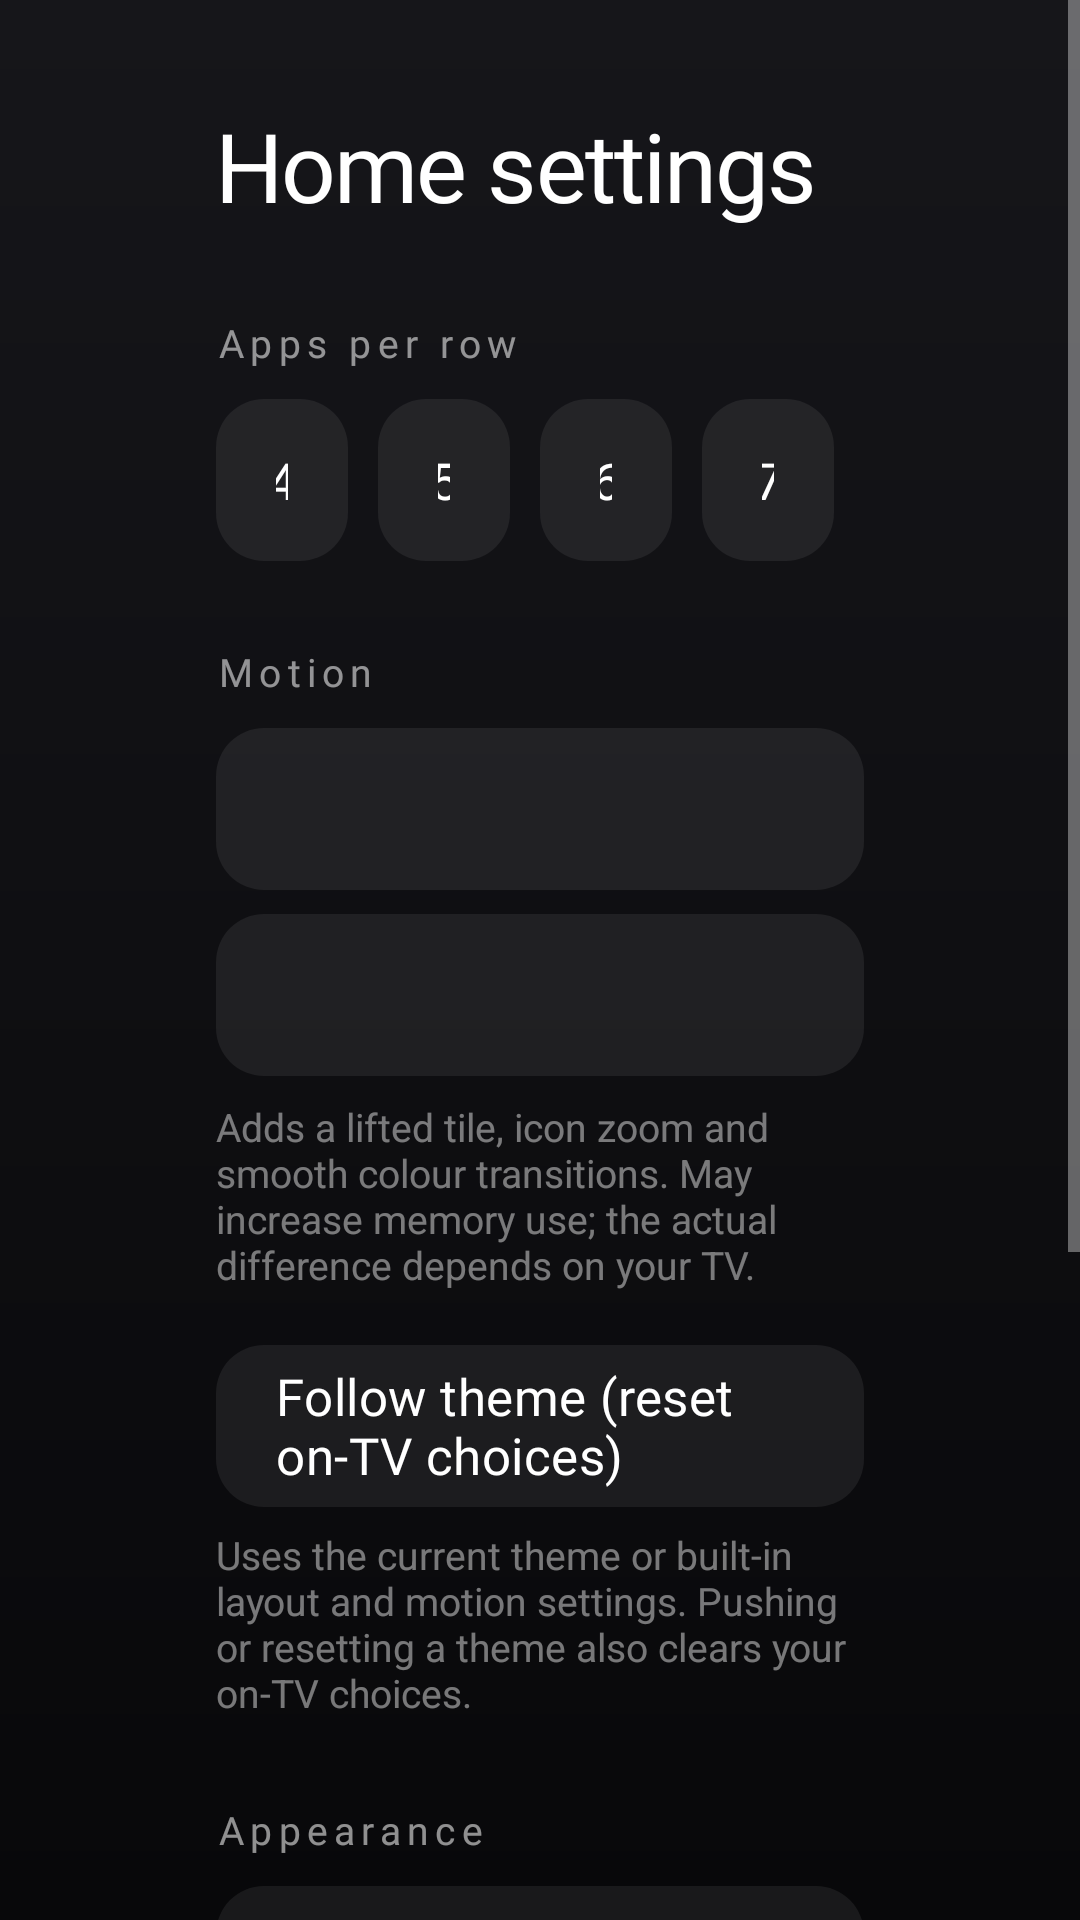

Write the Android layout XML for this screen, with the resource values it uses.
<!-- AndroidManifest.xml: application theme Theme.TvHome -->
<!-- res/layout/activity_launcher_settings.xml -->
<?xml version="1.0" encoding="utf-8"?>
<ScrollView xmlns:android="http://schemas.android.com/apk/res/android"
    android:layout_width="match_parent"
    android:layout_height="match_parent"
    android:background="@drawable/settings_bg"
    android:fillViewport="true">

    <LinearLayout
        android:layout_width="match_parent"
        android:layout_height="wrap_content"
        android:orientation="vertical"
        android:paddingStart="72dp"
        android:paddingEnd="72dp"
        android:paddingTop="38dp"
        android:paddingBottom="38dp">

        <TextView
            android:layout_width="match_parent"
            android:layout_height="wrap_content"
            android:text="@string/launcher_settings"
            android:textColor="#FFFFFFFF"
            android:textSize="32sp"
            android:fontFamily="@font/inter_light"
            android:letterSpacing="-0.02"
            android:includeFontPadding="false" />

        <TextView
            android:layout_width="match_parent"
            android:layout_height="wrap_content"
            android:layout_marginTop="30dp"
            android:text="@string/columns_label"
            android:textColor="#8CFFFFFF"
            android:textSize="13sp"
            android:fontFamily="@font/inter_medium"
            android:letterSpacing="0.16" />

        <LinearLayout
            android:layout_width="match_parent"
            android:layout_height="wrap_content"
            android:layout_marginTop="10dp"
            android:orientation="horizontal">

            <TextView android:id="@+id/columns4" style="@style/SettingsColumnChoice" android:text="4" />
            <TextView android:id="@+id/columns5" style="@style/SettingsColumnChoice" android:text="5" />
            <TextView android:id="@+id/columns6" style="@style/SettingsColumnChoice" android:text="6" />
            <TextView android:id="@+id/columns7" style="@style/SettingsColumnChoice" android:text="7" />
        </LinearLayout>

        <TextView
            android:layout_width="match_parent"
            android:layout_height="wrap_content"
            android:layout_marginTop="28dp"
            android:text="@string/motion_label"
            android:textColor="#8CFFFFFF"
            android:textSize="13sp"
            android:fontFamily="@font/inter_medium"
            android:letterSpacing="0.16" />

        <TextView
            android:id="@+id/animationsChoice"
            style="@style/SettingsRow"
            android:layout_marginTop="10dp" />

        <TextView
            android:id="@+id/advancedChoice"
            style="@style/SettingsRow"
            android:layout_marginTop="8dp" />

        <TextView
            android:layout_width="match_parent"
            android:layout_height="wrap_content"
            android:layout_marginTop="8dp"
            android:text="@string/advanced_effects_warning"
            android:textColor="#73FFFFFF"
            android:textSize="13sp" />

        <TextView
            android:id="@+id/followThemeChoice"
            style="@style/SettingsRow"
            android:layout_marginTop="18dp"
            android:text="@string/follow_theme" />

        <TextView
            android:layout_width="match_parent"
            android:layout_height="wrap_content"
            android:layout_marginTop="7dp"
            android:text="@string/follow_theme_hint"
            android:textColor="#73FFFFFF"
            android:textSize="13sp" />

        <TextView
            android:layout_width="match_parent"
            android:layout_height="wrap_content"
            android:layout_marginTop="28dp"
            android:text="@string/appearance_label"
            android:textColor="#8CFFFFFF"
            android:textSize="13sp"
            android:fontFamily="@font/inter_medium"
            android:letterSpacing="0.16" />

        <TextView
            android:id="@+id/wallpaperChoice"
            style="@style/SettingsRow"
            android:layout_marginTop="10dp"
            android:text="@string/wallpaper" />

        <TextView
            android:id="@+id/defaultHomeChoice"
            style="@style/SettingsRow"
            android:layout_marginTop="18dp"
            android:text="@string/home_settings" />

        <TextView
            android:layout_width="match_parent"
            android:layout_height="wrap_content"
            android:layout_marginTop="7dp"
            android:text="@string/home_settings_help"
            android:textColor="#73FFFFFF"
            android:textSize="13sp" />

        <TextView
            android:id="@+id/tvSettingsChoice"
            style="@style/SettingsRow"
            android:layout_marginTop="18dp"
            android:text="@string/tv_settings" />
    </LinearLayout>
</ScrollView>
<!-- resources referenced by this layout -->
<resources>
  <!-- drawable settings_bg (drawable) -->
  <?xml version="1.0" encoding="utf-8"?>
  <shape xmlns:android="http://schemas.android.com/apk/res/android" android:shape="rectangle">
      <gradient
          android:angle="270"
          android:startColor="#FF16161A"
          android:endColor="#FF08080A" />
  </shape>
  <string name="advanced_effects_warning">Adds a lifted tile, icon zoom and smooth colour transitions. May increase memory use; the actual difference depends on your TV.</string>
  <string name="appearance_label">Appearance</string>
  <string name="columns_label">Apps per row</string>
  <string name="follow_theme">Follow theme (reset on-TV choices)</string>
  <string name="follow_theme_hint">Uses the current theme or built-in layout and motion settings. Pushing or resetting a theme also clears your on-TV choices.</string>
  <string name="home_settings">Choose default home</string>
  <string name="home_settings_help">Select your original home to stop using CleanYourTV as Home, or CleanYourTV to switch back. The original launcher must be enabled and your TV must provide a home picker; use the restore script first if it was disabled.</string>
  <string name="launcher_settings">Home settings</string>
  <string name="motion_label">Motion</string>
  <string name="tv_settings">TV system settings</string>
  <string name="wallpaper">Wallpaper</string>
  <style name="SettingsColumnChoice" parent="SettingsRow">
          <item name="android:layout_width">0dp</item>
          <item name="android:layout_weight">1</item>
          <item name="android:layout_marginEnd">10dp</item>
          <item name="android:gravity">center</item>
      </style>
  <style name="SettingsRow">
          <item name="android:layout_width">match_parent</item>
          <item name="android:layout_height">54dp</item>
          <item name="android:gravity">center_vertical</item>
          <item name="android:paddingStart">20dp</item>
          <item name="android:paddingEnd">20dp</item>
          <item name="android:background">@drawable/settings_choice_bg</item>
          <item name="android:textColor">#FFFFFFFF</item>
          <item name="android:textSize">17sp</item>
          <item name="android:fontFamily">@font/inter_regular</item>
          <item name="android:letterSpacing">0.01</item>
          <item name="android:focusable">true</item>
          <item name="android:clickable">true</item>
      </style>
  <style name="Theme.TvHome" parent="android:Theme.Material.NoActionBar.Fullscreen">
          <item name="android:windowBackground">@android:color/black</item>
          <item name="android:colorBackground">@android:color/black</item>
          <item name="android:windowAnimationStyle">@null</item>
      </style>
  <!-- drawable settings_choice_bg (drawable) -->
  <?xml version="1.0" encoding="utf-8"?>
  <selector xmlns:android="http://schemas.android.com/apk/res/android">
      <item android:state_focused="true">
          <shape android:shape="rectangle">
              <solid android:color="#2EFFFFFF" />
              <stroke android:width="1.5dp" android:color="#66FFFFFF" />
              <corners android:radius="16dp" />
          </shape>
      </item>
      <item android:state_selected="true">
          <shape android:shape="rectangle">
              <solid android:color="#1FFFFFFF" />
              <stroke android:width="1dp" android:color="#66FFFFFF" />
              <corners android:radius="16dp" />
          </shape>
      </item>
      <item>
          <shape android:shape="rectangle">
              <solid android:color="#12FFFFFF" />
              <corners android:radius="16dp" />
          </shape>
      </item>
  </selector>
</resources>
